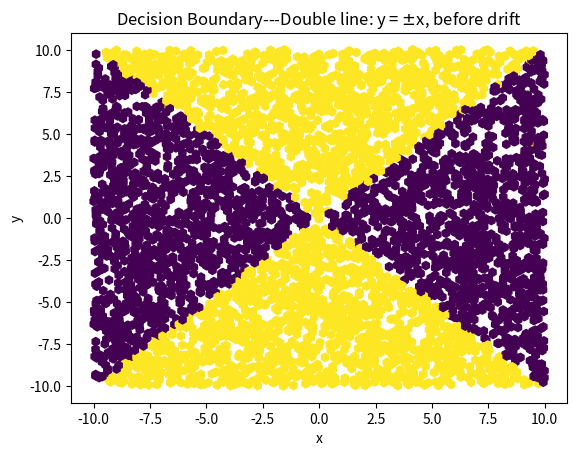
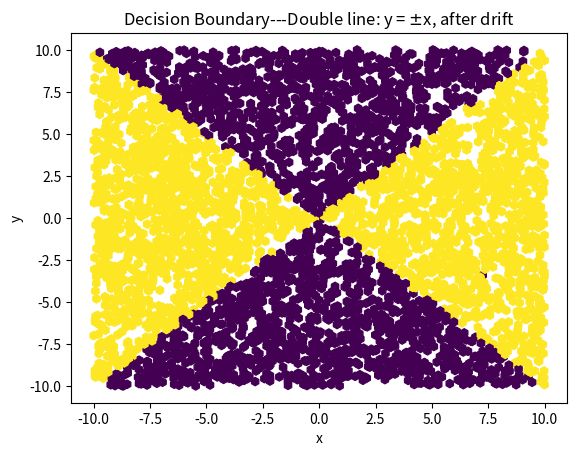

Write Python code to recreate these figures, in order.
import numpy as np
import matplotlib.pyplot as plt
import csv
max_sample = 100000


X = np.random.uniform(-10, 10, max_sample)
Y = np.random.uniform(-10, 10, max_sample)
data = np.column_stack((X, Y))

l, w = data.shape

label = np.zeros((l, 1))
flag = 1
for i in range(l):
    if flag == 1:
        if (data[i, 0] + data[i, 1] >= 0 and data[i, 1] - data[i, 0] >=0) or \
                (data[i, 0] + data[i, 1] <= 0 and data[i, 1] - data[i, 0] <= 0) :
            label[i] = 0
        else:
            label[i] = 1
    else:
        if (data[i, 0] + data[i, 1] >= 0 and data[i, 1] - data[i, 0] >=0) or \
                (data[i, 0] + data[i, 1] <= 0 and data[i, 1] - data[i, 0] <= 0) :
            label[i] = 1
        else:
            label[i] = 0
    if i % 5000 == 0:
        flag *= -1

plt.figure(0)
X1 = X[0:5000]
Y1 = Y[0:5000]
Z1 = label[0:5000]
plt.scatter(X1, Y1, marker='h', c=Z1)
plt.xlabel('x')
plt.ylabel('y')
plt.title('Decision Boundary---Double line: y = $\pm$x, before drift')

plt.figure(1)
X1 = X[5000:10000]
Y1 = Y[5000:10000]
Z1 = label[5000:10000]
plt.scatter(X1, Y1, marker='h', c=Z1)
plt.xlabel('x')
plt.ylabel('y')
plt.title('Decision Boundary---Double line: y = $\pm$x, after drift')

data = np.column_stack((data, label))
with open('doubleline_100000.csv', 'w', encoding='utf-8', newline='') as fp:
    writer = csv.writer(fp)
    writer.writerows(data)

plt.show()
